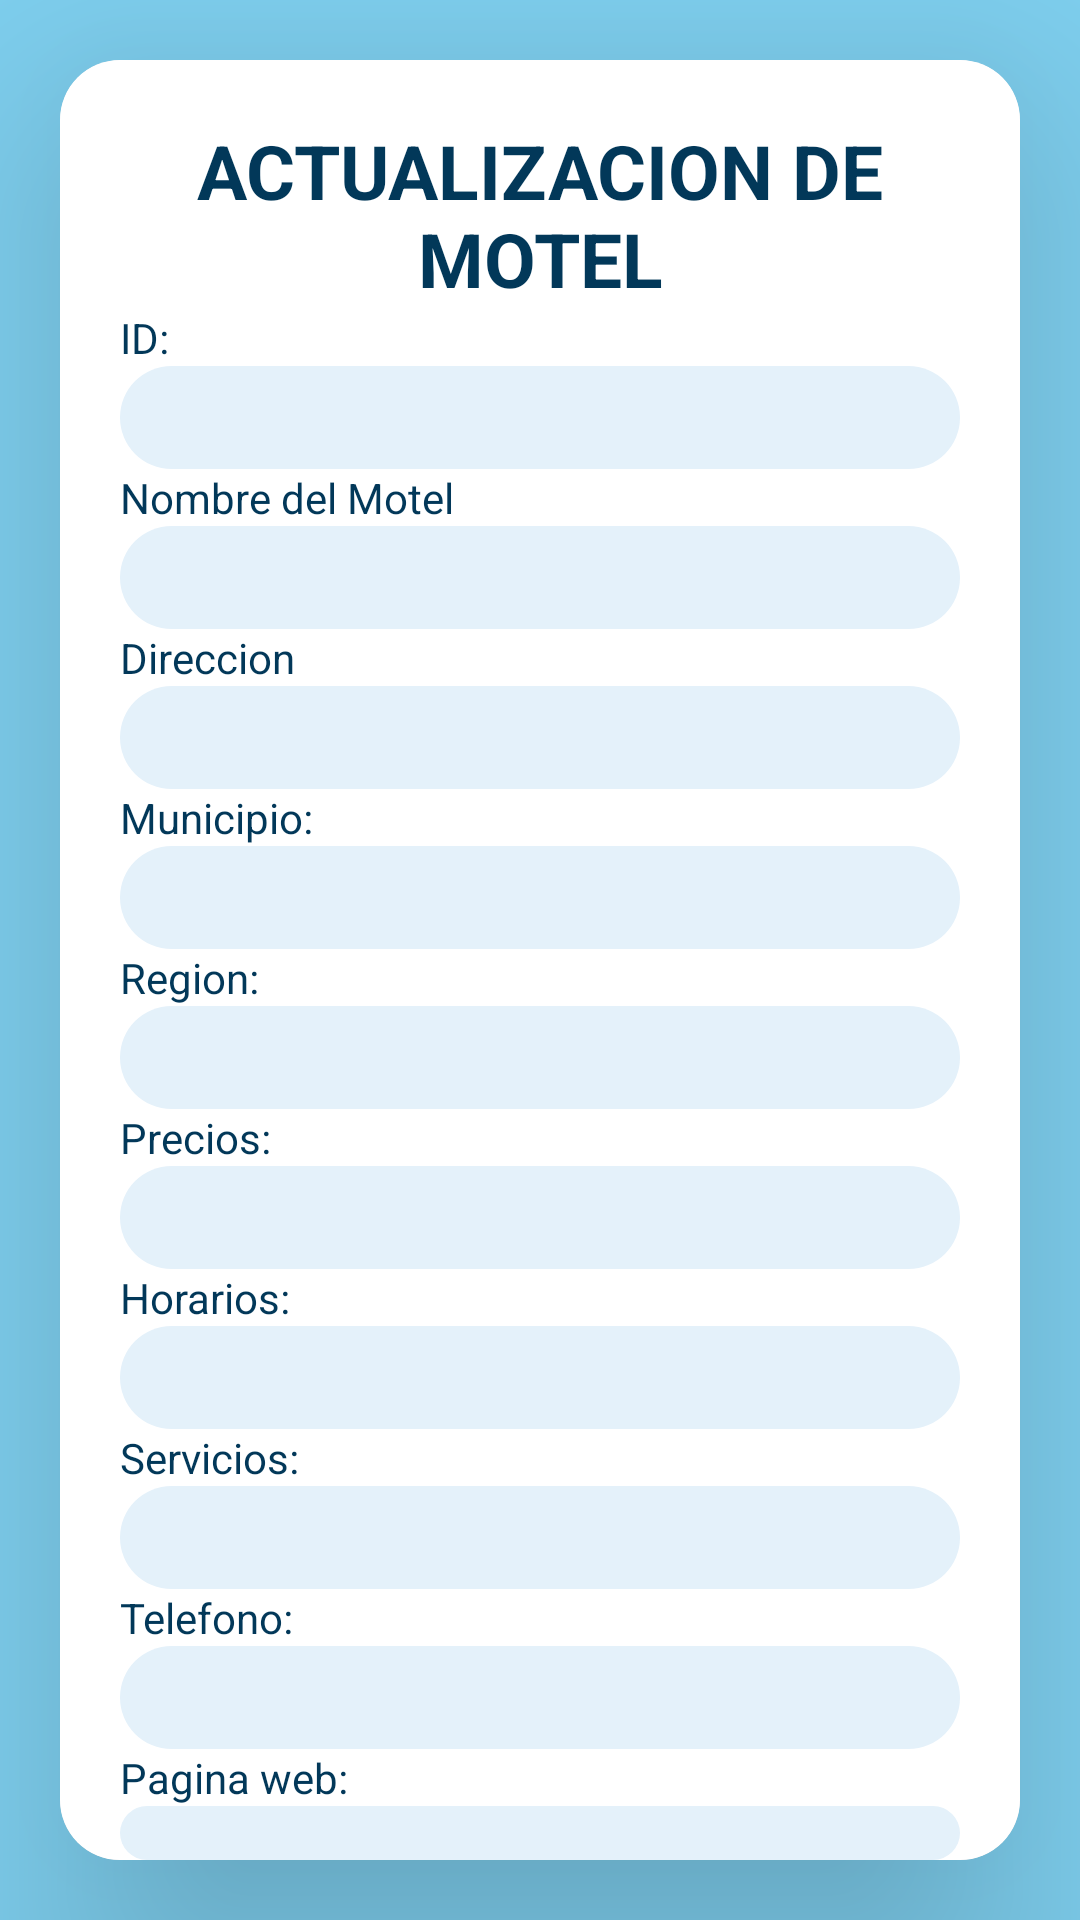

Reconstruct the res/layout file that produces this screen, plus the resources it refers to.
<!-- AndroidManifest.xml: application theme Theme.MOTEL -->
<!-- res/layout/fragment_editar_motel.xml -->
<?xml version="1.0" encoding="utf-8"?>
<FrameLayout xmlns:android="http://schemas.android.com/apk/res/android"
    xmlns:tools="http://schemas.android.com/tools"
    android:layout_width="match_parent"
    android:layout_height="match_parent"
    xmlns:app="http://schemas.android.com/apk/res-auto"
    tools:context=".EditarMotelFragment"
    android:background="#80D2F2">

    <androidx.cardview.widget.CardView
        android:layout_width="match_parent"
        android:layout_height="match_parent"
        app:cardCornerRadius="20dp"
        android:layout_margin="20dp"
        app:cardElevation="50dp">

        <LinearLayout
            android:layout_width="match_parent"
            android:layout_height="match_parent"
            android:orientation="vertical"
            android:background="@color/white"
            android:elevation="50dp">
            <TextView
                android:layout_width="match_parent"
                android:layout_height="wrap_content"
                android:layout_marginTop="20dp"
                android:layout_marginLeft="20dp"
                android:layout_marginRight="20dp"
                android:text="ACTUALIZACION DE MOTEL"
                android:textAlignment="center"
                android:textSize="25dp"
                android:textColor="#023859"
                android:textStyle="bold"/>
            <TextView
                android:id="@+id/textView10"
                android:layout_width="match_parent"
                android:layout_height="wrap_content"
                android:text="ID:"
                android:textColor="#023859"
                android:layout_marginLeft="20dp"
                android:layout_marginRight="20dp"
                />
            <EditText
                android:id="@+id/idID"
                android:layout_width="match_parent"
                android:layout_height="wrap_content"
                android:layout_marginLeft="20dp"
                android:layout_marginRight="20dp"
                android:singleLine="true"
                android:padding="5dp"
                android:textColor="@color/black"
                android:background="@drawable/cuadro_formulario"/>
            <TextView
                android:id="@+id/textView3"
                android:layout_width="match_parent"
                android:layout_height="wrap_content"
                android:text="Nombre del Motel"
                android:textColor="#023859"
                android:layout_marginLeft="20dp"
                android:layout_marginRight="20dp"
                />
            <EditText
                android:id="@+id/idNombre"
                android:layout_width="match_parent"
                android:layout_height="wrap_content"
                android:layout_marginLeft="20dp"
                android:layout_marginRight="20dp"
                android:singleLine="true"
                android:padding="5dp"
                android:textColor="@color/black"
                android:background="@drawable/cuadro_formulario"/>
            <TextView
                android:id="@+id/textView4"
                android:layout_width="match_parent"
                android:layout_height="wrap_content"
                android:text="Direccion"
                android:textColor="#023859"
                android:layout_marginLeft="20dp"
                android:layout_marginRight="20dp"/>
            <EditText
                android:id="@+id/idDireccion"
                android:layout_width="match_parent"
                android:layout_height="wrap_content"
                android:layout_marginLeft="20dp"
                android:layout_marginRight="20dp"
                android:singleLine="true"
                android:padding="5dp"
                android:textColor="@color/black"
                android:background="@drawable/cuadro_formulario"/>
            <TextView
                android:id="@+id/textView2"
                android:layout_width="match_parent"
                android:layout_height="wrap_content"
                android:layout_marginLeft="20dp"
                android:layout_marginRight="20dp"
                android:text="Municipio:"
                android:textColor="#023859" />
            <EditText
                android:id="@+id/idMunicipio"
                android:layout_width="match_parent"
                android:layout_height="wrap_content"
                android:layout_marginLeft="20dp"
                android:layout_marginRight="20dp"
                android:singleLine="true"
                android:padding="5dp"
                android:textColor="@color/black"
                android:background="@drawable/cuadro_formulario"/>
            <TextView
                android:id="@+id/textView"
                android:layout_width="match_parent"
                android:layout_height="wrap_content"
                android:layout_marginLeft="20dp"
                android:layout_marginRight="20dp"
                android:text="Region:"
                android:textColor="#023859" />
            <EditText
                android:id="@+id/idRegion"
                android:layout_width="match_parent"
                android:layout_height="wrap_content"
                android:layout_marginLeft="20dp"
                android:layout_marginRight="20dp"
                android:singleLine="true"
                android:padding="5dp"
                android:textColor="@color/black"
                android:background="@drawable/cuadro_formulario"/>
            <TextView
                android:id="@+id/textView5"
                android:layout_width="match_parent"
                android:layout_height="wrap_content"
                android:text="Precios:"
                android:textColor="#023859"
                android:layout_marginLeft="20dp"
                android:layout_marginRight="20dp"/>
            <EditText
                android:id="@+id/idPrecios"
                android:layout_width="match_parent"
                android:layout_height="wrap_content"
                android:layout_marginLeft="20dp"
                android:layout_marginRight="20dp"
                android:singleLine="true"
                android:padding="5dp"
                android:textColor="@color/black"
                android:background="@drawable/cuadro_formulario"/>
            <TextView
                android:id="@+id/textView6"
                android:layout_width="match_parent"
                android:layout_height="wrap_content"
                android:text="Horarios:"
                android:textColor="#023859"
                android:layout_marginLeft="20dp"
                android:layout_marginRight="20dp"/>
            <EditText
                android:id="@+id/idHorarios"
                android:layout_width="match_parent"
                android:layout_height="wrap_content"
                android:layout_marginLeft="20dp"
                android:layout_marginRight="20dp"
                android:singleLine="true"
                android:padding="5dp"
                android:textColor="@color/black"
                android:background="@drawable/cuadro_formulario"/>
            <TextView
                android:id="@+id/textView7"
                android:layout_width="match_parent"
                android:layout_height="wrap_content"
                android:text="Servicios:"
                android:textColor="#023859"
                android:layout_marginLeft="20dp"
                android:layout_marginRight="20dp"/>
            <EditText
                android:id="@+id/idServicios"
                android:layout_width="match_parent"
                android:layout_height="wrap_content"
                android:layout_marginLeft="20dp"
                android:layout_marginRight="20dp"
                android:singleLine="true"
                android:padding="5dp"
                android:textColor="@color/black"
                android:background="@drawable/cuadro_formulario"/>
            <TextView
                android:id="@+id/textView8"
                android:layout_width="match_parent"
                android:layout_height="wrap_content"
                android:layout_marginLeft="20dp"
                android:layout_marginRight="20dp"
                android:text="Telefono:"
                android:textColor="#023859"
                android:singleLine="true"/>
            <EditText
                android:id="@+id/idTelefono"
                android:layout_width="match_parent"
                android:layout_height="wrap_content"
                android:layout_marginLeft="20dp"
                android:layout_marginRight="20dp"
                android:inputType="phone"
                android:singleLine="true"
                android:padding="5dp"
                android:textColor="@color/black"
                android:background="@drawable/cuadro_formulario"/>
            <TextView
                android:id="@+id/textView9"
                android:layout_width="match_parent"
                android:layout_height="wrap_content"
                android:layout_marginLeft="20dp"
                android:layout_marginRight="20dp"
                android:text="Pagina web:"
                android:textColor="#023859" />
            <EditText
                android:id="@+id/idPaginaweb"
                android:layout_width="match_parent"
                android:layout_height="wrap_content"
                android:layout_marginLeft="20dp"
                android:layout_marginRight="20dp"
                android:singleLine="true"
                android:padding="5dp"
                android:textColor="@color/black"
                android:background="@drawable/cuadro_formulario"/>
            <Button
                android:id="@+id/btnActualizarMotel"
                android:layout_width="wrap_content"
                android:layout_height="wrap_content"
                android:layout_marginTop="10dp"
                android:layout_gravity="center"
                android:text="Actualizar Motel"
                android:textColor="@color/white"
                android:elevation="30dp"
                android:backgroundTint="#023859"
                app:cornerRadius="10dp" />
        </LinearLayout>
    </androidx.cardview.widget.CardView>

</FrameLayout>
<!-- resources referenced by this layout -->
<resources>
  <!-- drawable cuadro_formulario (drawable) -->
  <?xml version="1.0" encoding="utf-8"?>
  <selector xmlns:android="http://schemas.android.com/apk/res/android">
      <item>
          <shape android:shape="rectangle">
              <solid android:color="#E4F1FA"></solid>
              <corners android:radius="20dp"></corners>
          </shape>
      </item>
  </selector>
  <style name="Theme.MOTEL" parent="Theme.MaterialComponents.DayNight.DarkActionBar">
  
          
          <item name="colorPrimary">#03738C</item>
          <item name="colorPrimaryVariant">#023859</item>
          <item name="colorOnPrimary">#03738C</item>
          
          <item name="colorSecondary">@color/teal_200</item>
          <item name="colorSecondaryVariant">@color/teal_700</item>
          <item name="colorOnSecondary">@color/white</item>
          
          <item name="android:statusBarColor" tools:targetApi="l">?attr/colorPrimaryVariant</item>
          
      </style>
  <!-- not gathered from this repository: default colours our renderer supplied (Android Studio template values) -->
  <color name="teal_200">#FF03DAC5</color>
  <color name="teal_700">#FF018786</color>
  <color name="black">#FF000000</color>
  <color name="white">#FFFFFFFF</color>
</resources>
